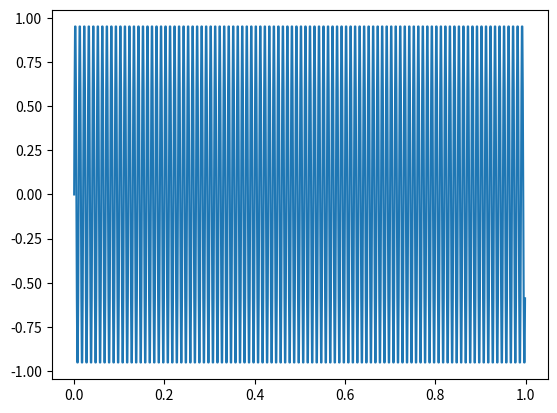

The matplotlib source for this figure:
# -*- coding: utf-8 -*-
"""
Editor de Spyder

Este es un archivo temporal.
"""

#%% importacion de modulos a utilizar

# Una vez invocadas estas funciones, podremos utilizar los módulos a través 
# del identificador que indicamos luego de "as".

# Por ejemplo np.linspace() -> función linspace dentro e NumPy

import numpy as np
import matplotlib as mpl
import matplotlib.pyplot as plt

#%% Declaramos nuestra funcion para la señal 

  
# Datos generales de la simulación
fs = 1000.0     # frecuencia de muestreo (Hz)
N = 1000        # cantidad de muestras
f0 = 100        # frecuencia de la señal

ts = 1/fs       # tiempo de muestreo
df = fs/N       # resolución espectral

# grilla de sampleo temporal 
tt = np.linspace(0, (N-1)*ts, N).flatten()

# linspace( Inicio, Paso, Final) // (N-1)*ts es para definir como es el paso 
# que vamos a tener en la grilla, tenemos 999 puntos distribuidos en nuestro 
# tiempo de sampleo 
    
# Declaro funcion senoidal 
Test_seno = np.sin( 2 * np.pi * f0 * tt  )

plt.figure(1)
line_hdls = plt.plot(tt, Test_seno)
# prueba status y modificaciones